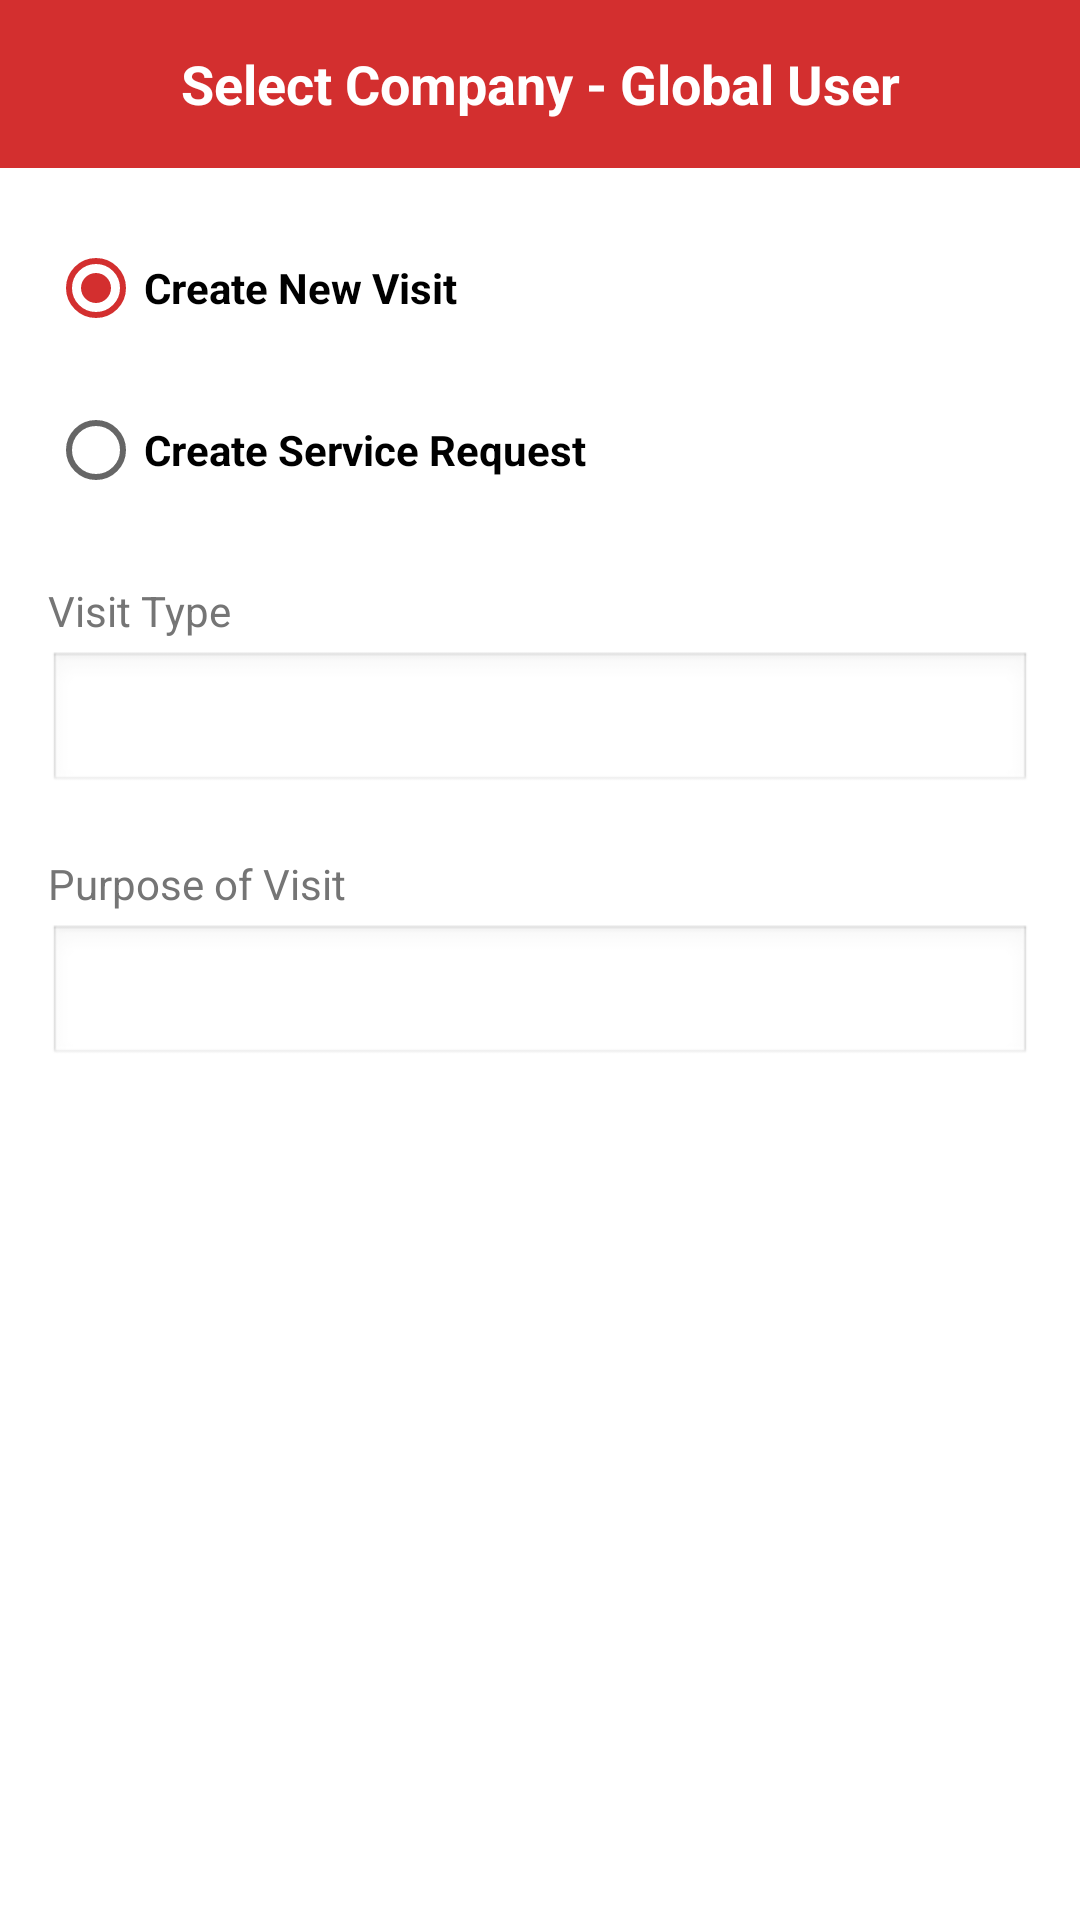

The Android layout XML behind this screen, and the referenced resources:
<!-- AndroidManifest.xml: application theme Theme.HealthCareProject -->
<!-- res/layout/activity_company_global_user.xml -->
<?xml version="1.0" encoding="utf-8"?>
<androidx.drawerlayout.widget.DrawerLayout xmlns:android="http://schemas.android.com/apk/res/android"
    xmlns:app="http://schemas.android.com/apk/res-auto"
    xmlns:tools="http://schemas.android.com/tools"
    android:id="@+id/drawerLayout"
    android:layout_width="match_parent"
    android:layout_height="match_parent"
    android:fitsSystemWindows="true">

    <LinearLayout
        android:layout_width="match_parent"
        android:layout_height="match_parent"
        android:orientation="vertical">

        <androidx.appcompat.widget.Toolbar
            android:layout_width="match_parent"
            android:layout_height="?attr/actionBarSize"
            android:paddingVertical="@dimen/cardview_compat_inset_shadow"
            android:id="@+id/toolBar"
            app:titleTextColor="@color/white"
            android:background="@color/c_red">

            <TextView
                android:id="@+id/toolBarTitle"
                android:layout_width="wrap_content"
                android:layout_height="wrap_content"
                android:layout_gravity="center"
                android:text="Select Company - Global User"
                android:textColor="@color/white"
                android:textSize="18sp"
                android:textStyle="bold"
                tools:ignore="HardcodedText" />

        </androidx.appcompat.widget.Toolbar>

        <LinearLayout
            android:layout_width="match_parent"
            android:layout_height="wrap_content"
            android:orientation="vertical"
            android:padding="16dp">

            <RadioGroup
                android:id="@+id/radioGroupServiceRequest"
                android:layout_width="match_parent"
                android:layout_height="wrap_content" >

                <RadioButton
                    android:id="@+id/radioButtonCreateNewVisit"
                    android:layout_width="wrap_content"
                    android:layout_height="wrap_content"
                    android:checked="true"
                    android:text="Create New Visit"
                    android:textStyle="bold" />

                <RadioButton
                    android:id="@+id/radioButtonCreateServiceRequest"
                    android:layout_width="wrap_content"
                    android:layout_height="wrap_content"
                    android:layout_marginTop="6dp"
                    android:text="Create Service Request"
                    android:textStyle="bold" />

            </RadioGroup>

            <TextView
                android:layout_width="wrap_content"
                android:layout_height="wrap_content"
                android:layout_marginTop="20dp"
                android:text="Visit Type"
                android:textColor="@color/grey" />
            
            <Spinner
                android:id="@+id/spinnerVisitType"
                android:layout_width="match_parent"
                android:layout_height="48dp"
                android:layout_marginTop="4dp"
                android:background="@android:drawable/edit_text" />

            <TextView
                android:layout_width="wrap_content"
                android:layout_height="wrap_content"
                android:layout_marginTop="20dp"
                android:text="Purpose of Visit"
                android:textColor="@color/grey" />

            <Spinner
                android:id="@+id/spinnerPurposeOfVisit"
                android:layout_width="match_parent"
                android:layout_height="48dp"
                android:layout_marginTop="4dp"
                android:background="@android:drawable/edit_text" />

        </LinearLayout>


        <androidx.recyclerview.widget.RecyclerView
            android:id="@+id/recyclarId"
            android:layout_width="match_parent"
            android:layout_height="match_parent"
            android:layout_marginTop="4dp"
            android:layout_marginHorizontal="4dp"
            android:divider="@null"/>

    </LinearLayout>

    <LinearLayout
        android:layout_width="280dp"
        android:layout_height="match_parent"
        android:layout_gravity="start"
        android:orientation="vertical"
        android:background="@color/white"
        android:clickable="true"
        android:focusable="true">

        <LinearLayout
            android:layout_width="match_parent"
            android:layout_height="60dp"
            android:gravity="center"
            android:background="@color/c_red"
            android:orientation="vertical" >

            <TextView
                android:layout_width="wrap_content"
                android:layout_height="wrap_content"
                android:text= "Menu Items"
                android:textColor="@color/white"
                android:textSize="15sp"
                android:textStyle="bold"
                tools:ignore="HardcodedText" />

        </LinearLayout>

        <ExpandableListView
            android:id="@+id/menuExpand"
            android:layout_width="match_parent"
            android:layout_height="match_parent"
            android:background="@color/white"
            android:divider="@color/c_red"
            android:dividerHeight="1dp"
            android:groupIndicator="@null"/>


    </LinearLayout>


</androidx.drawerlayout.widget.DrawerLayout>
<!-- resources referenced by this layout -->
<resources>
  <color name="c_red">#D32F2F</color>
  <color name="grey">#757575</color>
  <color name="white">#FFFFFF</color>
  <style name="Theme.HealthCareProject" parent="Theme.MaterialComponents.DayNight.NoActionBar">
          
          <item name="colorPrimary">@color/c_red</item>
          <item name="colorPrimaryVariant">@color/c_red</item>
          <item name="colorOnPrimary">@color/white</item>
          
          <item name="colorSecondary">@color/c_red</item>
          <item name="colorSecondaryVariant">@color/c_red</item>
          <item name="colorOnSecondary">@color/white</item>
          <item name="colorControlActivated">@color/c_red</item>
          
          <item name="android:statusBarColor">@color/c_red</item>
          
  
          <item name="android:actionOverflowButtonStyle">@style/ThreedotColor</item>
      </style>
  <style name="ThreedotColor" parent="Widget.AppCompat.ActionButton.Overflow">
          <item name="tint">@color/white</item>
      </style>
</resources>
